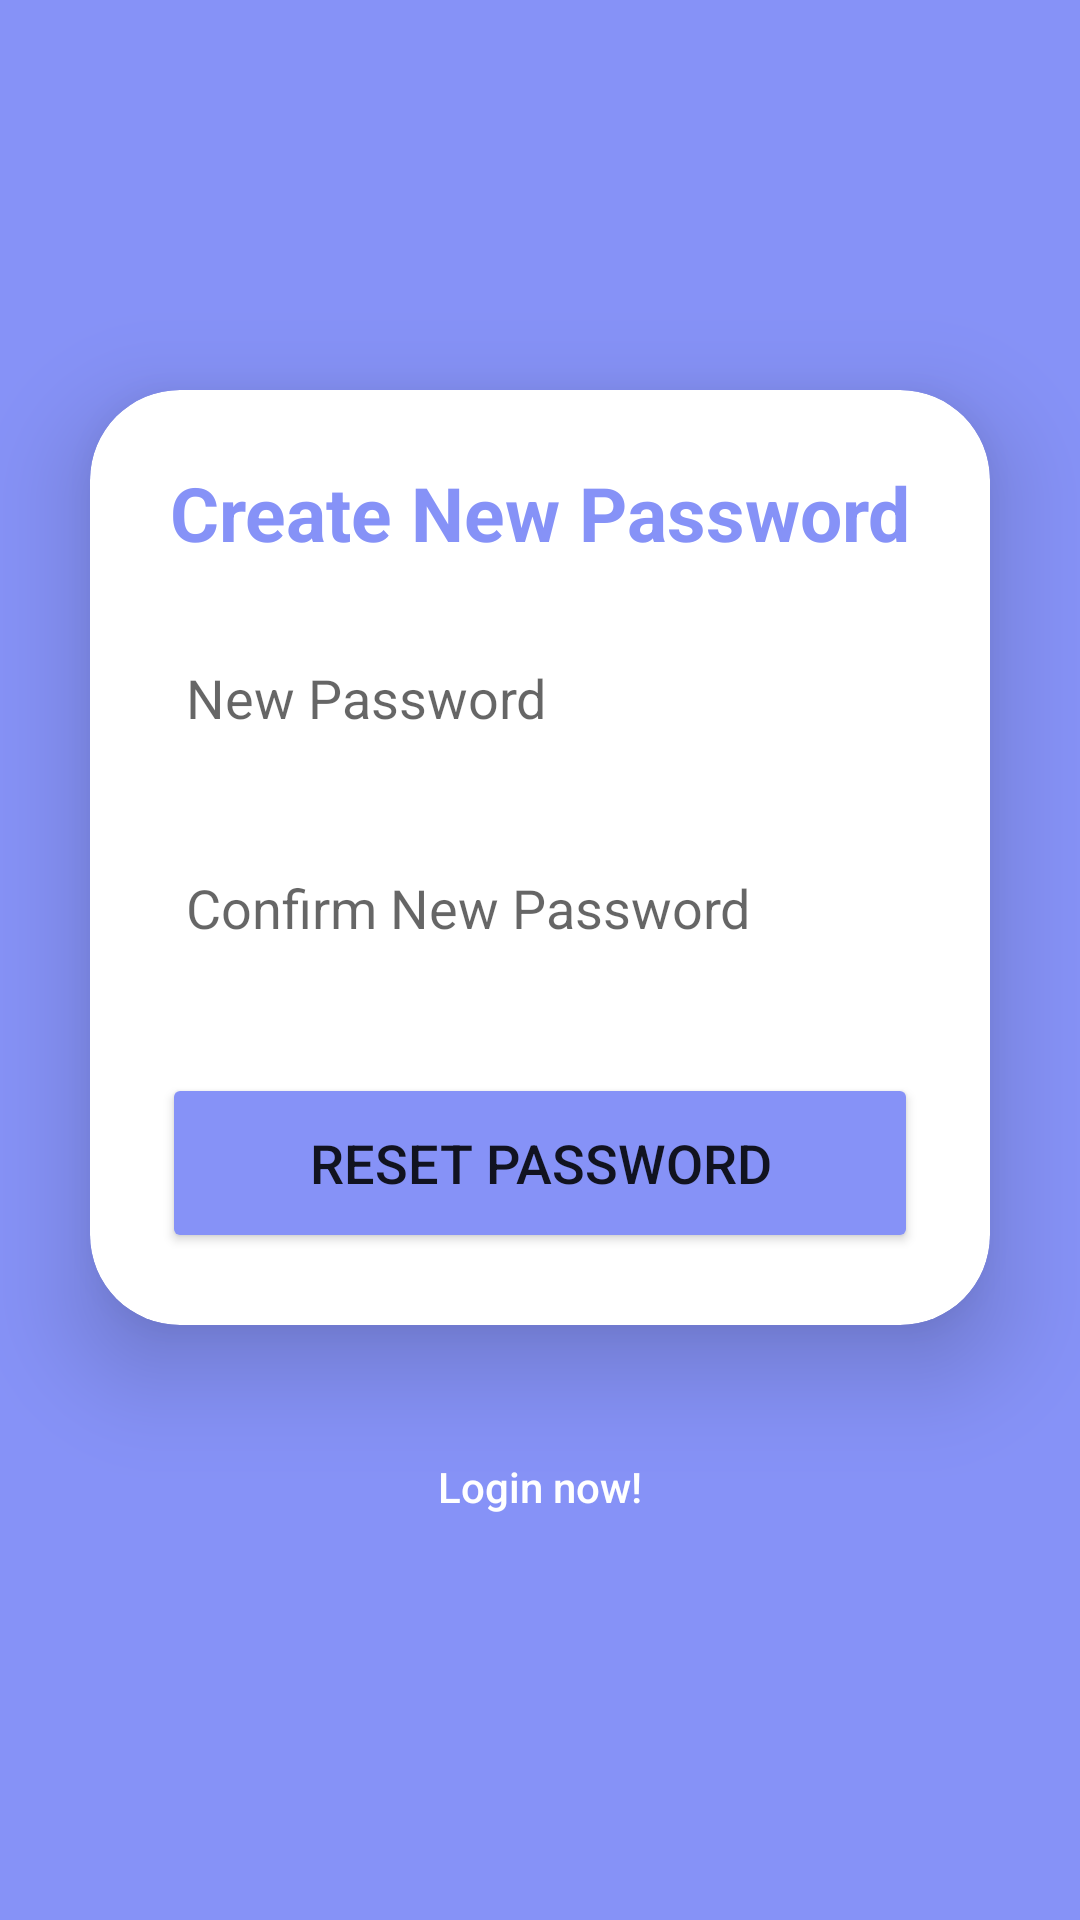

Write the Android layout XML for this screen, with the resource values it uses.
<!-- AndroidManifest.xml: application theme Theme.Javademo -->
<!-- res/layout/forgot_password.xml -->
<?xml version="1.0" encoding="utf-8"?>
<LinearLayout xmlns:android="http://schemas.android.com/apk/res/android"
    xmlns:app="http://schemas.android.com/apk/res-auto"
    xmlns:tools="http://schemas.android.com/tools"
    android:layout_width="match_parent"
    android:layout_height="match_parent"
    android:background="@color/purple"
    android:gravity="center"
    android:orientation="vertical"
    tools:context=".authentication.resetpassword.ForgotPasswordActivity">


    <androidx.cardview.widget.CardView
        android:layout_width="match_parent"
        android:layout_height="wrap_content"
        android:layout_margin="30dp"
        android:background="@drawable/custom_edittext"
        app:cardCornerRadius="30dp"
        app:cardElevation="20dp">

        <LinearLayout
            android:layout_width="match_parent"
            android:layout_height="wrap_content"
            android:layout_gravity="center_horizontal"
            android:orientation="vertical"
            android:padding="24dp">


            <TextView
                android:id="@+id/createnewpasswordText"
                android:layout_width="match_parent"
                android:layout_height="wrap_content"
                android:text="@string/create_new_password"
                android:textAlignment="center"
                android:textColor="@color/purple"
                android:textSize="25sp"
                android:textStyle="bold" />

            <EditText
                android:id="@+id/newpassword"
                android:layout_width="match_parent"
                android:layout_height="50dp"
                android:layout_marginTop="20dp"
                android:background="@drawable/custom_edittext"
                android:drawableStart="@drawable/baseline_lock_24"
                android:drawablePadding="8dp"
                android:hint="@string/new_password"
                android:inputType="textPassword"
                android:padding="8dp"
                android:textColor="@color/black"
                android:textColorHighlight="@color/cardview_dark_background"
                android:autofillHints="" />

            <EditText
                android:id="@+id/confirmnewpassword"
                android:layout_width="match_parent"
                android:layout_height="50dp"
                android:layout_marginTop="20dp"
                android:background="@drawable/custom_edittext"
                android:drawableStart="@drawable/baseline_lock_24"
                android:drawablePadding="8dp"
                android:hint="@string/confirm_new_password"
                android:inputType="textPassword"
                android:padding="8dp"
                android:textColor="@color/black"
                android:textColorHighlight="@color/cardview_dark_background"
                android:autofillHints="" />


            <LinearLayout
                android:layout_width="match_parent"
                android:layout_height="wrap_content"
                android:layout_gravity="center_horizontal"
                android:orientation="vertical">

                <Button
                    android:id="@+id/resetpasswordButton"
                    android:layout_width="match_parent"
                    android:layout_marginTop="30dp"
                    android:layout_height="60dp"
                    android:backgroundTint="@color/purple"
                    android:text="@string/reset_password"
                    android:textSize="18sp"
                    app:cornerRadius="20dp" />

            </LinearLayout>

        </LinearLayout>


    </androidx.cardview.widget.CardView>

    <Button
        android:id="@+id/loginnowButton"
        android:layout_width="wrap_content"
        android:layout_height="wrap_content"
        android:layout_marginBottom="20dp"
        android:background="@android:color/transparent"
        android:backgroundTint="@color/purple"
        android:padding="8dp"
        android:text="@string/login_now"
        android:textAlignment="center"
        android:textAllCaps="false"
        android:textColor="@color/white"
        android:textSize="14sp" />

</LinearLayout>
<!-- resources referenced by this layout -->
<resources>
  <color name="black">#FF000000</color>
  <color name="purple">#8692f7</color>
  <color name="white">#FFFFFFFF</color>
  <string name="confirm_new_password">Confirm New Password</string>
  <string name="create_new_password">Create New Password</string>
  <string name="login_now">Login now!</string>
  <string name="new_password">New Password</string>
  <string name="reset_password">Reset Password</string>
  <style name="Theme.Javademo" parent="Theme.MaterialComponents.DayNight.DarkActionBar">
          
          <item name="colorPrimary">@color/purple_500</item>
          <item name="colorPrimaryVariant">@color/purple_700</item>
          <item name="colorOnPrimary">@color/white</item>
          
          <item name="colorSecondary">@color/teal_200</item>
          <item name="colorSecondaryVariant">@color/teal_700</item>
          <item name="colorOnSecondary">@color/black</item>
          
          <item name="android:statusBarColor">?attr/colorPrimaryVariant</item>
          
      </style>
  <color name="purple_500">#FF6200EE</color>
  <color name="purple_700">#FF3700B3</color>
  <color name="teal_200">#FF03DAC5</color>
  <color name="teal_700">#FF018786</color>
</resources>
